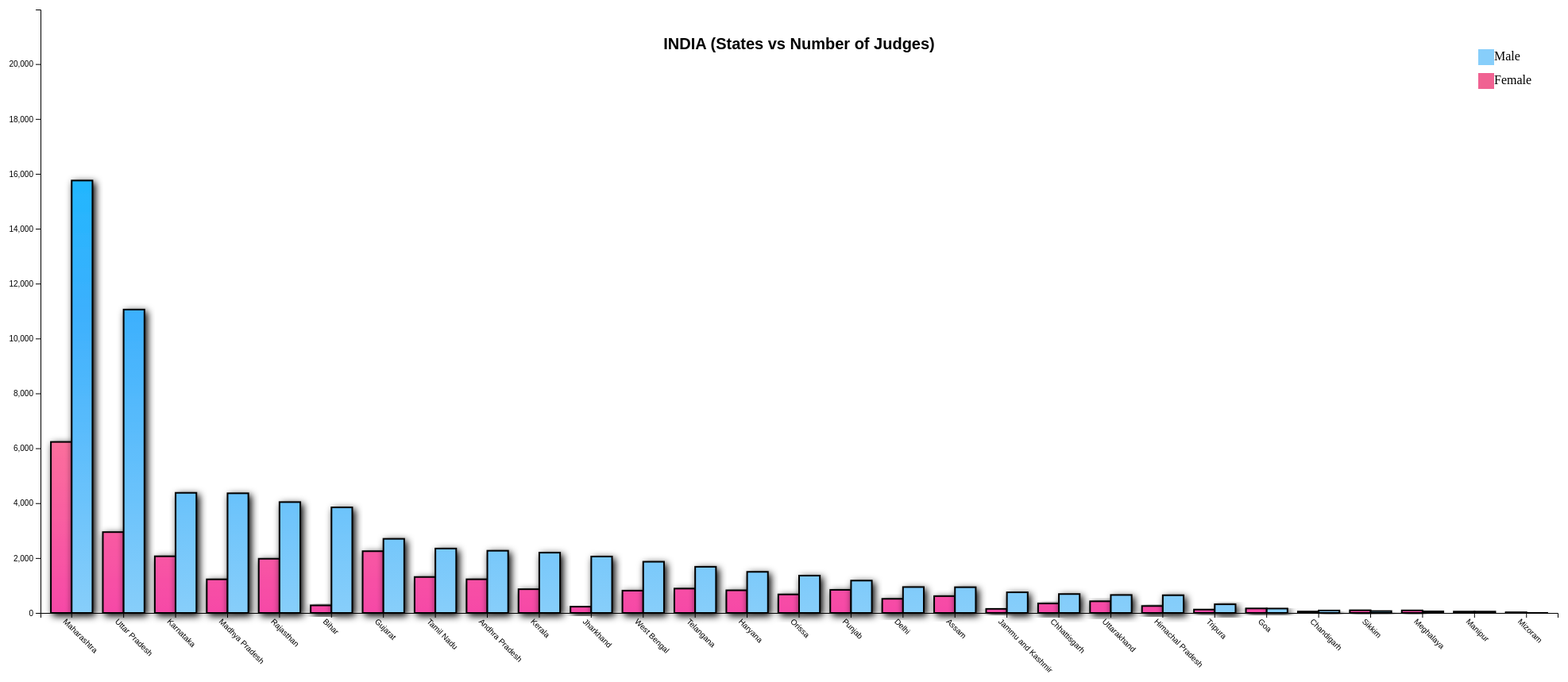
D3 v6 page, settled after 480 driven frames (8 s of simulated time); the page loaded 1 data file(s).



        function createDistrictBarChart(stateName) {
            d3.csv("merge.csv").then(function (data) {
                var state_data = data.filter(function (d) { return d.state_name === stateName; });
                var counts = d3.rollup(state_data,
                    v => {
                        const count_map = new Map();
                        count_map.set("male", v.filter(d => d.female_judge === "0 nonfemale").length);
                        count_map.set("female", v.filter(d => d.female_judge === "1 female").length);
                        return count_map;
                    },
                    d => d.district_name
                );
                var count_data = Array.from(counts, function ([district_name, count_map]) {
                    var total_f = 0;
                    var total_m = 0;
                    count_map.forEach(function (value, key) {
                        if (key === "female") {
                            total_f = total_f + value;
                        }
                        else if (key === "male") {
                            total_m = total_m + value;
                        }
                    });
                    console.log(`District: ${district_name}, Male Judges: ${total_m}, Female Judges: ${total_f}`);
                    return { "district_name": district_name, "female_judge": total_f, "male_judge": total_m };
                });


                count_data.sort(function (a, b) {
                    return d3.descending(a.male_judge, b.male_judge);
                });


                const blueColor = "#87cefa";
                const pinkColor = "rgb(240, 98, 146)";


                var margin = { top: 10, right: 30, bottom: 30, left: 60 },
                    width = 2000 - margin.left - margin.right,
                    height = 800 - margin.top - margin.bottom;

                // removing the previous svg element
                d3.select("#chart svg").remove();
                var svg = d3.select("#chart")
                    .append("svg")
                    .attr("width", width + margin.left + margin.right)
                    .attr("height", height + margin.top + margin.bottom + margin.bottom + margin.bottom + margin.bottom)
                    .append("g")
                    .attr("transform",
                        "translate(" + margin.left + "," + margin.top + ")");

                // legend
                const legend = svg.append("g")
                    .attr("transform", "translate(" + (width - 100) + "," + 50 + ")");

                legend.append("rect")
                    .attr("width", 20)
                    .attr("height", 20)
                    .attr("fill", blueColor);

                legend.append("rect")
                    .attr("width", 20)
                    .attr("height", 20)
                    .attr("y", 30)
                    .attr("fill", pinkColor);

                legend.append("text")
                    .attr("x", 20)
                    .attr("y", 10)
                    .text("Non-Female")
                    .attr("alignment-baseline", "middle");

                legend.append("text")
                    .attr("x", 20)
                    .attr("y", 40)
                    .text("Female")
                    .attr("alignment-baseline", "middle");

                svg.append("text")
                    .attr("class", "heading-name")
                    .attr("x", width / 2)
                    .attr("y", 50)
                    .text(stateName.toUpperCase() + " (Districts vs Number of Judges)")

                // setting up range, domanin of x and y-axis
                var x = d3.scaleBand()
                    .range([0, width])
                    .domain(count_data.map(function (d) { return d.district_name; }))
                    .padding(0.2);
                var y = d3.scaleLinear()
                    .range([height, 0])
                    .domain([0, d3.max(count_data, function (d) { return d.female_judge + d.male_judge; })]);

                // adding the x-axis
                svg.append("g")
                    .attr("transform", "translate(0," + height + ")")
                    .call(d3.axisBottom(x))
                    .selectAll("text")
                    .attr("transform", "rotate(45)")
                    .style("text-anchor", "start");

                // adding the y-axis
                svg.append("g")
                    .call(d3.axisLeft(y));

                // gradient for male-bar
                var gradient_m = svg.append("defs")
                    .append("linearGradient")
                    .attr("id", "gradient_m")
                    .attr("gradientUnits", "userSpaceOnUse")
                    .attr("x1", 0).attr("y1", 0)
                    .attr("x2", 0).attr("y2", height);

                gradient_m.append("stop")
                    .attr("offset", "0%")
                    .attr("stop-color", "#00bfff"); // blue

                gradient_m.append("stop")
                    .attr("offset", "50%")
                    .attr("stop-color", "#3cb0fd"); // blue

                gradient_m.append("stop")
                    .attr("offset", "100%")
                    .attr("stop-color", "#87cefa"); // blue

                // gradient for female-bar
                var gradient_f = svg.append("defs")
                    .append("linearGradient")
                    .attr("id", "gradient_f")
                    .attr("gradientUnits", "userSpaceOnUse")
                    .attr("x1", 0).attr("y1", 0)
                    .attr("x2", 0).attr("y2", height);

                gradient_f.append("stop")
                    .attr("offset", "0%")
                    .attr("stop-color", "#f78ea7"); // pink

                gradient_f.append("stop")
                    .attr("offset", "50%")
                    .attr("stop-color", "#ff8c94"); // pink

                gradient_f.append("stop")
                    .attr("offset", "100%")
                    .attr("stop-color", "#f649a7");  // pink

                // Add the bars for female judges
                svg.selectAll(".female-bar")
                    .data(count_data)
                    .enter().append("rect")
                    .attr("class", "female-bar")
                    .attr("x", function (d) { return x(d.district_name); })
                    .attr("y", function (d) { return y(d.female_judge); })
                    .attr("width", x.bandwidth() / 2)
                    .attr("height", function (d) { return height - y(d.female_judge); })
                    .attr("filter", "url(#drop-shadow)")
                    .on("click", function (event, d) {
                        createStateBarChart();
                    });

                // Add the bars for male judges
                svg.selectAll(".male-bar")
                    .data(count_data)
                    .enter().append("rect")
                    .attr("class", "male-bar")
                    .attr("x", function (d) { return x(d.district_name) + x.bandwidth() / 2; })
                    .attr("y", function (d) { return y(d.male_judge); })
                    .attr("width", x.bandwidth() / 2)
                    .attr("height", function (d) { return height - y(d.male_judge); })
                    .attr("filter", "url(#drop-shadow)")
                    .on("click", function (event, d) {
                        createStateBarChart();
                    });


                // shadow for 3d effect
                var shadow = svg.append("defs")
                    .append("filter")
                    .attr("id", "drop-shadow")
                    .attr("x", "-50%")
                    .attr("y", "-50%")
                    .attr("width", "200%")
                    .attr("height", "200%");

                shadow.append("feGaussianBlur")
                    .attr("in", "SourceAlpha")
                    .attr("stdDeviation", 5)
                    .attr("result", "blur");

                shadow.append("feOffset")
                    .attr("in", "blur")
                    .attr("dx", 3)
                    .attr("dy", 3)
                    .attr("result", "offsetBlur");


                shadow.append("feComponentTransfer")
                    .append("feFuncA")
                    .attr("type", "linear")
                    .attr("slope", 0.7);

                var feMerge = shadow.append("feMerge");

                feMerge.append("feMergeNode")
                    .attr("in", "offsetBlur");
                feMerge.append("feMergeNode")
                    .attr("in", "SourceGraphic");

            }).catch(function (error) {
                console.log(error);
            })
        };
    

        createStateBarChart();
        function createStateBarChart() {
            d3.csv("merge.csv").then(function (data) {
                var counts = d3.rollup(data,
                    v => {
                        const count_map = new Map();
                        count_map.set("male", v.filter(d => d.female_judge === "0 nonfemale").length);
                        count_map.set("female", v.filter(d => d.female_judge === "1 female").length);
                        return count_map;
                    },
                    d => d.state_name
                );
                var count_data = Array.from(counts, function ([state_name, count_map]) {
                    var total_f = 0;
                    var total_m = 0;
                    count_map.forEach(function (value, key) {
                        if (key === "female") {
                            total_f = total_f + value;
                        }
                        else if (key === "male") {
                            total_m = total_m + value;
                        }
                    });
                    console.log(`State: ${state_name}, Male Judges: ${total_m}, Female Judges: ${total_f}`);
                    return { "state_name": state_name, "female_judge": total_f, "male_judge": total_m };
                });


                count_data.sort(function (a, b) {
                    return d3.descending(a.male_judge, b.male_judge);
                });


                const blueColor = "#87cefa";
                const pinkColor = "rgb(240, 98, 146)";

                var margin = { top: 10, right: 30, bottom: 30, left: 60 },
                    width = 2000 - margin.left - margin.right,
                    height = 800 - margin.top - margin.bottom;


                // removing the previous svg element
                d3.select("#chart svg").remove();
                var svg = d3.select("#chart")
                    .append("svg")
                    .attr("width", width + margin.left + margin.right)
                    .attr("height", height + margin.top + margin.bottom + margin.bottom + margin.bottom)
                    .append("g")
                    .attr("transform",
                        "translate(" + margin.left + "," + margin.top + ")");

                // legend
                const legend = svg.append("g")
                    .attr("transform", "translate(" + (width - 100) + "," + 50 + ")");

                legend.append("rect")
                    .attr("width", 20)
                    .attr("height", 20)
                    .attr("fill", blueColor);

                legend.append("rect")
                    .attr("width", 20)
                    .attr("height", 20)
                    .attr("y", 30)
                    .attr("fill", pinkColor);

                legend.append("text")
                    .attr("x", 20)
                    .attr("y", 10)
                    .text("Male")
                    .attr("alignment-baseline", "middle");

                legend.append("text")
                    .attr("x", 20)
                    .attr("y", 40)
                    .text("Female")
                    .attr("alignment-baseline", "middle");

                svg.append("text")
                    .attr("class", "heading-name")
                    .attr("x", width / 2)
                    .attr("y", 50)
                    .text("INDIA (States vs Number of Judges)");


                // setting up range, domanin of x and y-axis
                var x = d3.scaleBand()
                    .range([0, width])
                    .domain(count_data.map(function (d) { return d.state_name; }))
                    .padding(0.2);
                var y = d3.scaleLinear()
                    .range([height, 0])
                    .domain([0, d3.max(count_data, function (d) { return d.female_judge + d.male_judge; })]);

                // adding the x-axis
                svg.append("g")
                    .attr("transform", "translate(0," + height + ")")
                    .call(d3.axisBottom(x))
                    .selectAll("text")
                    .attr("transform", "rotate(45)")
                    .style("text-anchor", "start");

                // adding the y-axis
                svg.append("g")
                    .call(d3.axisLeft(y))

                // gradient for male-bar
                var gradient_m = svg.append("defs")
                    .append("linearGradient")
                    .attr("id", "gradient_m")
                    .attr("gradientUnits", "userSpaceOnUse")
                    .attr("x1", 0).attr("y1", 0)
                    .attr("x2", 0).attr("y2", height);

                gradient_m.append("stop")
                    .attr("offset", "0%")
                    .attr("stop-color", "#00bfff"); // blue

                gradient_m.append("stop")
                    .attr("offset", "50%")
                    .attr("stop-color", "#3cb0fd"); // blue

                gradient_m.append("stop")
                    .attr("offset", "100%")
                    .attr("stop-color", "#87cefa"); // blue

                // gradient for female-bar
                var gradient_f = svg.append("defs")
                    .append("linearGradient")
                    .attr("id", "gradient_f")
                    .attr("gradientUnits", "userSpaceOnUse")
                    .attr("x1", 0).attr("y1", 0)
                    .attr("x2", 0).attr("y2", height);

                gradient_f.append("stop")
                    .attr("offset", "0%")
                    .attr("stop-color", "#f78ea7"); // pink

                gradient_f.append("stop")
                    .attr("offset", "50%")
                    .attr("stop-color", "#ff8c94"); // pink

                gradient_f.append("stop")
                    .attr("offset", "100%")
                    .attr("stop-color", "#f649a7"); // pink

                // Add the bars for female judges
                svg.selectAll(".female-bar")
                    .data(count_data)
                    .enter().append("rect")
                    .attr("class", "female-bar")
                    .attr("x", function (d) { return x(d.state_name); })
                    .attr("y", function (d) { return y(d.female_judge); })
                    .attr("width", x.bandwidth() / 2)
                    .attr("height", function (d) { return height - y(d.female_judge); })
                    .attr("filter", "url(#drop-shadow)")
                    .on("click", function (event, d) {
                        console.log("Clicked on state: " + d.state_name);
                        createDistrictBarChart(d.state_name);
                    });

                // Add the bars for male judges
                svg.selectAll(".male-bar")
                    .data(count_data)
                    .enter().append("rect")
                    .attr("class", "male-bar")
                    .attr("x", function (d) { return x(d.state_name) + x.bandwidth() / 2; })
                    .attr("y", function (d) { return y(d.male_judge); })
                    .attr("width", x.bandwidth() / 2)
                    .attr("height", function (d) { return height - y(d.male_judge); })
                    .attr("filter", "url(#drop-shadow)")
                    .on("click", function (event, d) {
                        console.log("Clicked on state: " + d.state_name);
                        createDistrictBarChart(d.state_name);
                    });

                // shadow for 3d effect
                var shadow = svg.append("defs")
                    .append("filter")
                    .attr("id", "drop-shadow")
                    .attr("x", "-50%")
                    .attr("y", "-50%")
                    .attr("width", "200%")
                    .attr("height", "200%");

                shadow.append("feGaussianBlur")
                    .attr("in", "SourceAlpha")
                    .attr("stdDeviation", 5)
                    .attr("result", "blur");

                shadow.append("feOffset")
                    .attr("in", "blur")
                    .attr("dx", 3)
                    .attr("dy", 3)
                    .attr("result", "offsetBlur");


                shadow.append("feComponentTransfer")
                    .append("feFuncA")
                    .attr("type", "linear")
                    .attr("slope", 0.7);

                var feMerge = shadow.append("feMerge");

                feMerge.append("feMergeNode")
                    .attr("in", "offsetBlur");
                feMerge.append("feMergeNode")
                    .attr("in", "SourceGraphic");

            }).catch(function (error) {
                console.log(error);
            })
        };
    

### data: merge.csv
dist_code, state_code, state_name, female_judge, district_name
1, 1, Maharashtra, 0 nonfemale, Nandurbar
1, 1, Maharashtra, 0 nonfemale, Nandurbar
1, 1, Maharashtra, 0 nonfemale, Nandurbar
1, 1, Maharashtra, 0 nonfemale, Nandurbar
1, 1, Maharashtra, 0 nonfemale, Nandurbar
1, 1, Maharashtra, 1 female, Nandurbar
1, 1, Maharashtra, 0 nonfemale, Nandurbar
1, 1, Maharashtra, 0 nonfemale, Nandurbar
1, 1, Maharashtra, 0 nonfemale, Nandurbar
1, 1, Maharashtra, 0 nonfemale, Nandurbar
1, 1, Maharashtra, 0 nonfemale, Nandurbar
1, 1, Maharashtra, 0 nonfemale, Nandurbar
1, 1, Maharashtra, 0 nonfemale, Nandurbar
1, 1, Maharashtra, 1 female, Nandurbar
1, 1, Maharashtra, 0 nonfemale, Nandurbar
1, 1, Maharashtra, 0 nonfemale, Nandurbar
1, 1, Maharashtra, 0 nonfemale, Nandurbar
1, 1, Maharashtra, 0 nonfemale, Nandurbar
1, 1, Maharashtra, 0 nonfemale, Nandurbar
1, 1, Maharashtra, 0 nonfemale, Nandurbar
1, 1, Maharashtra, 1 female, Nandurbar
1, 1, Maharashtra, 0 nonfemale, Nandurbar
1, 1, Maharashtra, 0 nonfemale, Nandurbar
1, 1, Maharashtra, 0 nonfemale, Nandurbar
1, 1, Maharashtra, 0 nonfemale, Nandurbar
1, 1, Maharashtra, 0 nonfemale, Nandurbar
1, 1, Maharashtra, 0 nonfemale, Nandurbar
1, 1, Maharashtra, 0 nonfemale, Nandurbar
1, 1, Maharashtra, 0 nonfemale, Nandurbar
1, 1, Maharashtra, 0 nonfemale, Nandurbar
1, 1, Maharashtra, 0 nonfemale, Nandurbar
1, 1, Maharashtra, 0 nonfemale, Nandurbar
1, 1, Maharashtra, 0 nonfemale, Nandurbar
1, 1, Maharashtra, 0 nonfemale, Nandurbar
1, 1, Maharashtra, 0 nonfemale, Nandurbar
1, 1, Maharashtra, 0 nonfemale, Nandurbar
1, 1, Maharashtra, 0 nonfemale, Nandurbar
1, 1, Maharashtra, 0 nonfemale, Nandurbar
1, 1, Maharashtra, 0 nonfemale, Nandurbar
1, 1, Maharashtra, 0 nonfemale, Nandurbar
1, 1, Maharashtra, 0 nonfemale, Nandurbar
1, 1, Maharashtra, 0 nonfemale, Nandurbar
1, 1, Maharashtra, 1 female, Nandurbar
1, 1, Maharashtra, 0 nonfemale, Nandurbar
1, 1, Maharashtra, 0 nonfemale, Nandurbar
1, 1, Maharashtra, 0 nonfemale, Nandurbar
1, 1, Maharashtra, 0 nonfemale, Nandurbar
1, 1, Maharashtra, 0 nonfemale, Nandurbar
1, 1, Maharashtra, 0 nonfemale, Nandurbar
1, 1, Maharashtra, 0 nonfemale, Nandurbar
1, 1, Maharashtra, 0 nonfemale, Nandurbar
1, 1, Maharashtra, 0 nonfemale, Nandurbar
1, 1, Maharashtra, 0 nonfemale, Nandurbar
1, 1, Maharashtra, 0 nonfemale, Nandurbar
1, 1, Maharashtra, 0 nonfemale, Nandurbar
1, 1, Maharashtra, 0 nonfemale, Nandurbar
1, 1, Maharashtra, 0 nonfemale, Nandurbar
1, 1, Maharashtra, 0 nonfemale, Nandurbar
1, 1, Maharashtra, 0 nonfemale, Nandurbar
1, 1, Maharashtra, 0 nonfemale, Nandurbar
... 99,139 more rows